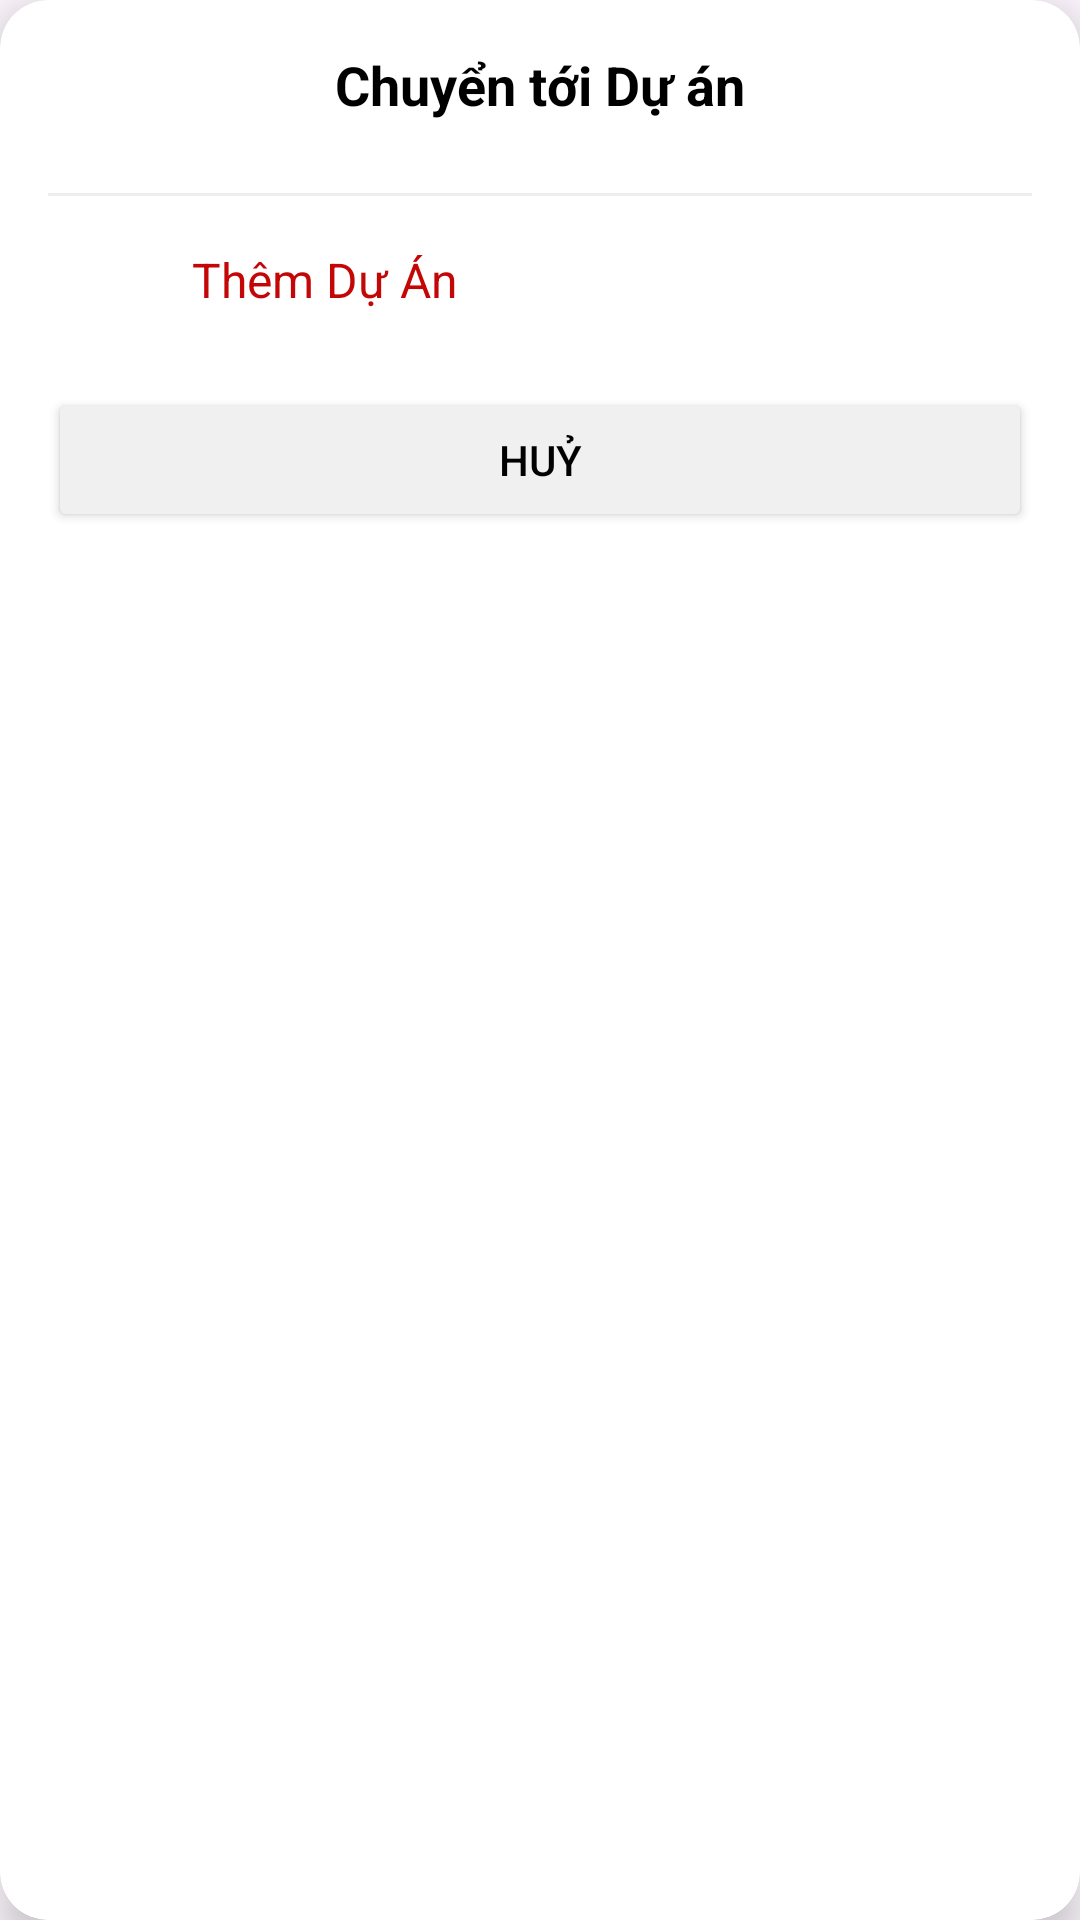

Produce the Android XML layout that renders to this screen, including the resource entries it uses.
<!-- AndroidManifest.xml: application theme Theme.FocusMate -->
<!-- res/layout/dialog_project_picker.xml -->
<?xml version="1.0" encoding="utf-8"?>
<androidx.cardview.widget.CardView xmlns:android="http://schemas.android.com/apk/res/android"
    xmlns:app="http://schemas.android.com/apk/res-auto"
    xmlns:tools="http://schemas.android.com/tools"
    android:layout_width="match_parent"
    android:layout_height="wrap_content"
    android:layout_margin="24dp"
    app:cardCornerRadius="16dp"
    app:cardElevation="8dp"
    app:cardBackgroundColor="@color/white">

    <LinearLayout
        android:layout_width="match_parent"
        android:layout_height="wrap_content"
        android:orientation="vertical"
        android:padding="16dp">

        <TextView
            android:layout_width="wrap_content"
            android:layout_height="wrap_content"
            android:layout_gravity="center_horizontal"
            android:text="Chuyển tới Dự án"
            android:textSize="18sp"
            android:textStyle="bold"
            android:textColor="@color/black"
            android:layout_marginBottom="16dp"/>

        <androidx.recyclerview.widget.RecyclerView
            android:id="@+id/rv_projects"
            android:layout_width="match_parent"
            android:layout_height="wrap_content"
            android:maxHeight="250dp"
            app:layoutManager="androidx.recyclerview.widget.LinearLayoutManager"
            tools:listitem="@layout/item_project_selection"
            tools:itemCount="2"/>

        <View
            android:layout_width="match_parent"
            android:layout_height="1dp"
            android:background="#EEEEEE"
            android:layout_marginVertical="8dp"/>

        <LinearLayout
            android:id="@+id/btn_add_project"
            android:layout_width="match_parent"
            android:layout_height="wrap_content"
            android:orientation="horizontal"
            android:gravity="center_vertical"
            android:padding="8dp"
            android:background="?attr/selectableItemBackground">

            <ImageView
                android:layout_width="24dp"
                android:layout_height="24dp"
                android:src="@drawable/outline_add_24"
                app:tint="@color/red_pomodoro"/>

            <TextView
                android:layout_width="wrap_content"
                android:layout_height="wrap_content"
                android:text="Thêm Dự Án"
                android:textColor="@color/red_pomodoro"
                android:textSize="16sp"
                android:layout_marginStart="16dp"/>
        </LinearLayout>

        <Button
            android:id="@+id/btn_cancel"
            android:layout_width="match_parent"
            android:layout_height="wrap_content"
            android:text="Huỷ"
            android:backgroundTint="#F0F0F0"
            android:textColor="@color/black"
            android:layout_marginTop="16dp"/>
    </LinearLayout>
</androidx.cardview.widget.CardView>
<!-- res/layout/item_project_selection.xml (included above) -->
<?xml version="1.0" encoding="utf-8"?>
<LinearLayout xmlns:android="http://schemas.android.com/apk/res/android"
    xmlns:app="http://schemas.android.com/apk/res-auto"
    android:id="@+id/project_item_root"
    android:layout_width="match_parent"
    android:layout_height="wrap_content"
    android:orientation="horizontal"
    android:gravity="center_vertical"
    android:padding="12dp"
    android:background="?attr/selectableItemBackground">

    <ImageView
        android:id="@+id/project_icon"
        android:layout_width="24dp"
        android:layout_height="24dp"
        android:src="@drawable/ic_circle"
        app:tint="@color/priority_none"/>

    <TextView
        android:id="@+id/project_name"
        android:layout_width="0dp"
        android:layout_height="wrap_content"
        android:layout_weight="1"
        android:layout_marginStart="16dp"
        android:text="Nhiệm vụ"
        android:textSize="16sp"
        android:textColor="@color/black"/>

    <ImageView
        android:id="@+id/project_checkmark"
        android:layout_width="24dp"
        android:layout_height="24dp"
        android:src="@drawable/check_mark_svgrepo_com"
        android:visibility="gone"
        app:tint="@color/red_pomodoro"/>
</LinearLayout>
<!-- resources referenced by this layout -->
<resources>
  <color name="black">#000000</color>
  <color name="red_pomodoro">#C30707</color>
  <color name="white">#ffffff</color>
  <!-- drawable ic_circle (drawable) -->
  <vector xmlns:android="http://schemas.android.com/apk/res/android"
      android:width="16dp"
      android:height="16dp"
      android:viewportWidth="24"
      android:viewportHeight="24">
      <path
          android:fillColor="@android:color/darker_gray"
          android:pathData="M12,2C6.48,2 2,6.48 2,12s4.48,10 10,10 10,-4.48 10,-10S17.52,2 12,2z"/>
  </vector>
  <style name="Theme.FocusMate" parent="Base.Theme.FocusMate" />
  <style name="Base.Theme.FocusMate" parent="Theme.Material3.DayNight.NoActionBar">
          <item name="android:windowLightStatusBar">false</item>
  
      </style>
</resources>
